Image classification data set "DE_6205_2HP" (laexl/love-xyellow-lemon- on GitHub). Class labels (10): normal, ball14, ball21, ball7, inner14, inner21, inner7, outer14, outer21, outer7.

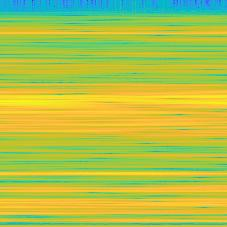
Label: ball21

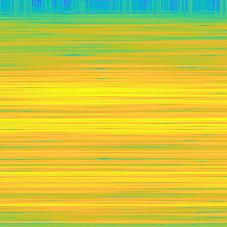
Label: inner7

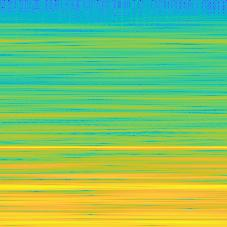
Label: normal

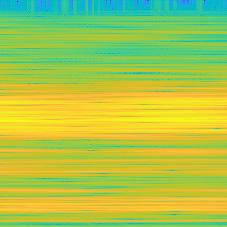
Label: inner21

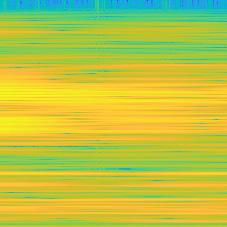
Label: inner14

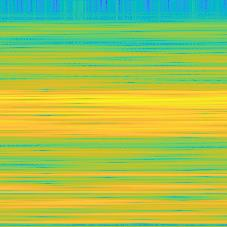
Label: ball7
